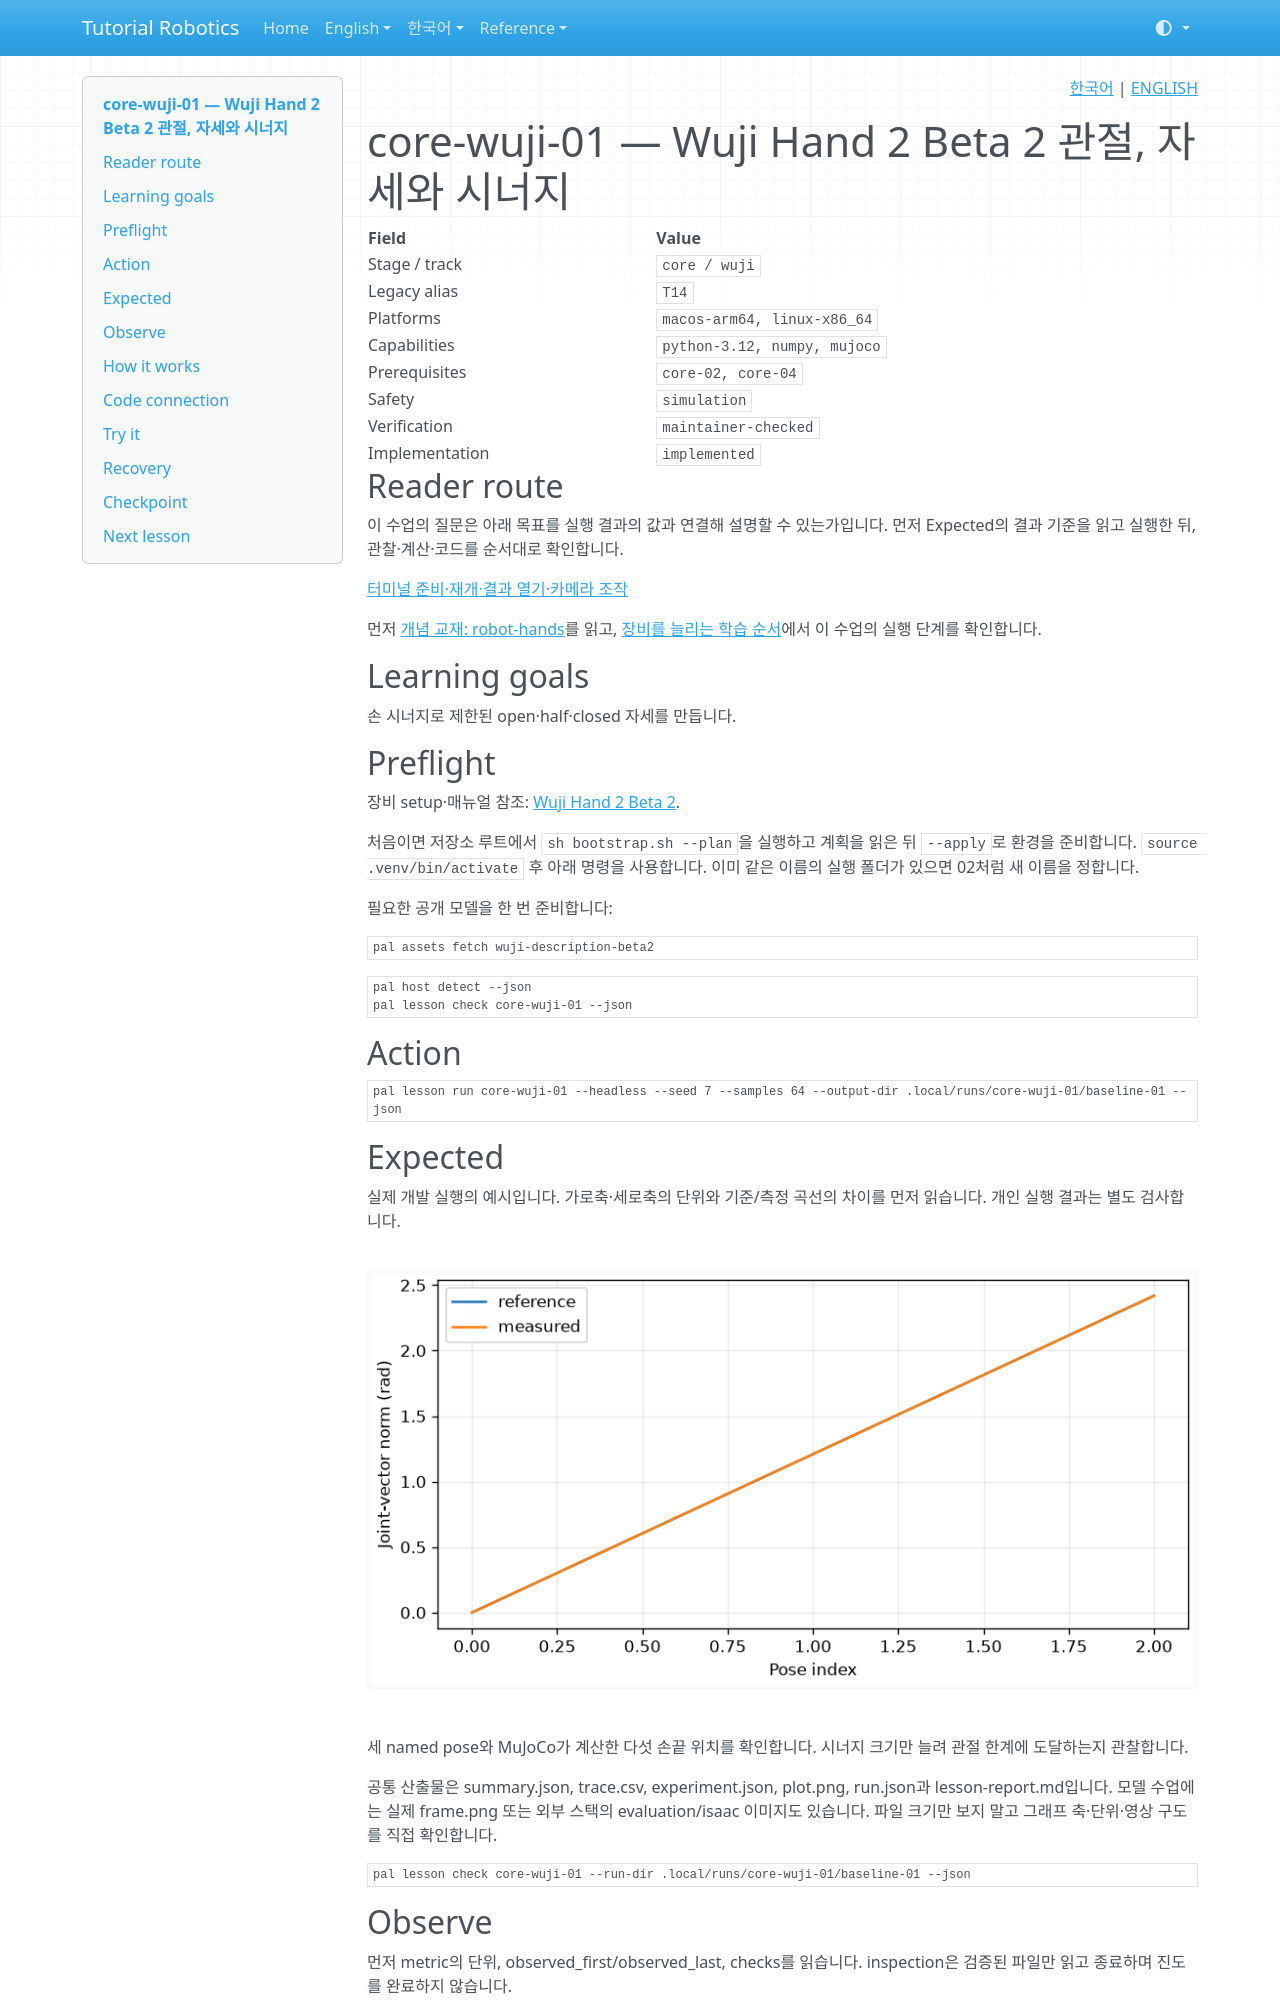

repository: terryum/tutorial-robotics · page: ko/lessons/core-wuji-01/index.html · generator: mkdocs

<!-- pal:language:start -->
<p align="right">
  <a href="core-wuji-01.md" lang="ko">한국어</a> | <a href="../../en/lessons/core-wuji-01.md" lang="en">ENGLISH</a>
</p>
<!-- pal:language:end -->

# core-wuji-01 — Wuji Hand 2 Beta 2 관절, 자세와 시너지

<!-- pal:metadata:start -->
| Field | Value |
|---|---|
| Stage / track | `core / wuji` |
| Legacy alias | `T14` |
| Platforms | `macos-arm64, linux-x86_64` |
| Capabilities | `python-3.12, numpy, mujoco` |
| Prerequisites | `core-02, core-04` |
| Safety | `simulation` |
| Verification | `maintainer-checked` |
| Implementation | `implemented` |
<!-- pal:metadata:end -->

## Reader route

이 수업의 질문은 아래 목표를 실행 결과의 값과 연결해 설명할 수 있는가입니다. 먼저 Expected의 결과 기준을 읽고 실행한 뒤, 관찰·계산·코드를 순서대로 확인합니다.

[터미널 준비·재개·결과 열기·카메라 조작](../READER_GUIDE.md)

먼저 [개념 교재: robot-hands](../concepts/robot-hands.md)를 읽고, [장비를 늘리는 학습 순서](../equipment-stages.md)에서 이 수업의 실행 단계를 확인합니다.

## Learning goals

손 시너지로 제한된 open·half·closed 자세를 만듭니다.

## Preflight

장비 setup·매뉴얼 참조: [Wuji Hand 2 Beta 2](../setup/wuji.md).

처음이면 저장소 루트에서 `sh bootstrap.sh --plan`을 실행하고 계획을 읽은 뒤 `--apply`로 환경을 준비합니다. `source .venv/bin/activate` 후 아래 명령을 사용합니다. 이미 같은 이름의 실행 폴더가 있으면 02처럼 새 이름을 정합니다.

필요한 공개 모델을 한 번 준비합니다:

```bash
pal assets fetch wuji-description-beta2
```

```bash
pal host detect --json
pal lesson check core-wuji-01 --json
```

## Action

```bash
pal lesson run core-wuji-01 --headless --seed 7 --samples 64 --output-dir .local/runs/core-wuji-01/baseline-01 --json
```

## Expected

실제 개발 실행의 예시입니다. 가로축·세로축의 단위와 기준/측정 곡선의 차이를 먼저 읽습니다. 개인 실행 결과는 별도 검사합니다.

![core-wuji-01 measured plot](../../assets/examples/core-wuji-01-plot.png)

세 named pose와 MuJoCo가 계산한 다섯 손끝 위치를 확인합니다. 시너지 크기만 늘려 관절 한계에 도달하는지 관찰합니다.

공통 산출물은 summary.json, trace.csv, experiment.json, plot.png, run.json과 lesson-report.md입니다. 모델 수업에는 실제 frame.png 또는 외부 스택의 evaluation/isaac 이미지도 있습니다. 파일 크기만 보지 말고 그래프 축·단위·영상 구도를 직접 확인합니다.

```bash
pal lesson check core-wuji-01 --run-dir .local/runs/core-wuji-01/baseline-01 --json
```

## Observe

먼저 metric의 단위, observed_first/observed_last, checks를 읽습니다. inspection은 검증된 파일만 읽고 종료하며 진도를 완료하지 않습니다.

```bash
pal lesson inspect core-wuji-01 --run-dir .local/runs/core-wuji-01/baseline-01 --json
```

Mac 결과 그래프 열기(창을 닫아도 실행 기록은 유지됩니다):

```bash
open .local/runs/core-wuji-01/baseline-01/plot.png
```

다른 OS의 파일 관리자에서는 같은 PNG를 엽니다. 원시 수치는 아래 JSON에 있습니다.

```bash
python -m json.tool .local/runs/core-wuji-01/baseline-01/experiment.json
```
